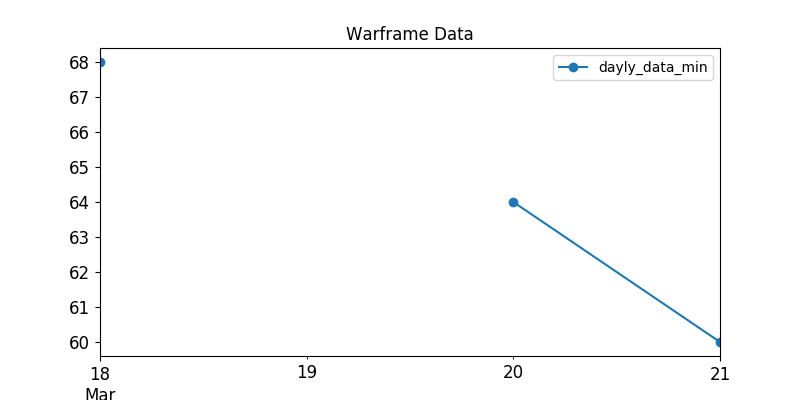

Values plotted in this chart, from the file beside it:
, last_seen, user, status_data, platinum, order_type
12, 2020-03-18, Bog-Morfey, ingame, 100.0, sell
21, 2020-03-18, Mazver, ingame, 199.0, sell
24, 2020-03-18, vancyfox, ingame, 100.0, sell
30, 2020-03-18, Beaujolai, ingame, 100.0, sell
35, 2020-03-18, Gucci.., ingame, 250.0, sell
37, 2020-03-18, lazynikolas, online, 80.0, sell
52, 2020-03-18, pr0.man, online, 100.0, sell
57, 2020-03-18, Sultqn, ingame, 80.0, sell
65, 2020-03-18, Roman_Voitashevskiy, ingame, 100.0, sell
67, 2020-03-18, Hasi_Mausi_Buzi_Baerli, ingame, 75.0, sell
68, 2020-03-18, HLixir, ingame, 115.0, sell
75, 2020-03-18, fgiveme, ingame, 200.0, sell
89, 2020-03-18, FrostyDemise, ingame, 140.0, sell
133, 2020-03-18, -STR-kocalparslan97, ingame, 150.0, sell
156, 2020-03-18, beast1alias, online, 79.0, sell
164, 2020-03-18, DeRAnGed_Seal, ingame, 80.0, sell
173, 2020-03-18, SombraDeLuna, ingame, 149.0, sell
178, 2020-03-18, .DF.Kronos., ingame, 150.0, sell
182, 2020-03-18, OscarClaine, ingame, 85.0, sell
183, 2020-03-18, PSvsXBOX, ingame, 200.0, sell
186, 2020-03-18, --Q--Xorent, ingame, 200.0, sell
199, 2020-03-18, DevilDriverSS, ingame, 100.0, sell
223, 2020-03-18, MarJuk, online, 120.0, sell
232, 2020-03-18, _dreal, ingame, 108.0, sell
233, 2020-03-18, DaySleeper_, online, 150.0, sell
236, 2020-03-18, lyilan, ingame, 100.0, sell
258, 2020-03-18, Uzuch1aPr1m3, ingame, 100.0, sell
271, 2020-03-18, Xitori, ingame, 100.0, sell
291, 2020-03-18, LanceNoPants, ingame, 111.0, sell
300, 2020-03-18, Xirah_, ingame, 78.0, sell
304, 2020-03-18, Staring-Abyss, ingame, 80.0, sell
306, 2020-03-18, Stormgazer_inthebox, online, 140.0, sell
325, 2020-03-18, Hafemannus, ingame, 300.0, sell
337, 2020-03-18, Fluffy_Bunny123, ingame, 90.0, sell
348, 2020-03-18, IR4_IR4, ingame, 190.0, sell
365, 2020-03-18, Marsson11, ingame, 90.0, sell
370, 2020-03-18, artoba84, online, 80.0, sell
374, 2020-03-18, Defos.74rus, ingame, 100.0, sell
380, 2020-03-18, RaxTesy, online, 80.0, sell
385, 2020-03-18, Sig.Watda, ingame, 100.0, sell
391, 2020-03-18, Ztremex, ingame, 150.0, sell
393, 2020-03-18, FromOtherLive, ingame, 120.0, sell
402, 2020-03-18, Toy_Wo, ingame, 85.0, sell
411, 2020-03-18, Denislam80001, ingame, 90.0, sell
428, 2020-03-18, milk0611, ingame, 130.0, sell
444, 2020-03-18, -AI-Yuuki, online, 100.0, sell
450, 2020-03-18, Wolfys_kun, ingame, 100.0, sell
466, 2020-03-18, 23_flash_23, ingame, 130.0, sell
468, 2020-03-18, daniel2525, online, 100.0, sell
477, 2020-03-18, zima12051990, online, 100.0, sell
510, 2020-03-18, UnderState_, ingame, 80.0, sell
515, 2020-03-18, TheRealmKiller, ingame, 80.0, sell
520, 2020-03-18, Hystoriic, ingame, 200.0, sell
540, 2020-03-18, -DS-Kathleen-, ingame, 75.0, sell
545, 2020-03-18, Zergor7, ingame, 85.0, sell
554, 2020-03-18, Reo_s, ingame, 69.0, sell
562, 2020-03-18, splif_47, ingame, 80.0, sell
570, 2020-03-18, Jay5200408, ingame, 200.0, sell
592, 2020-03-18, ReQeer, ingame, 75.0, sell
595, 2020-03-18, PeaceTone, ingame, 80.0, sell
... 95 more rows
